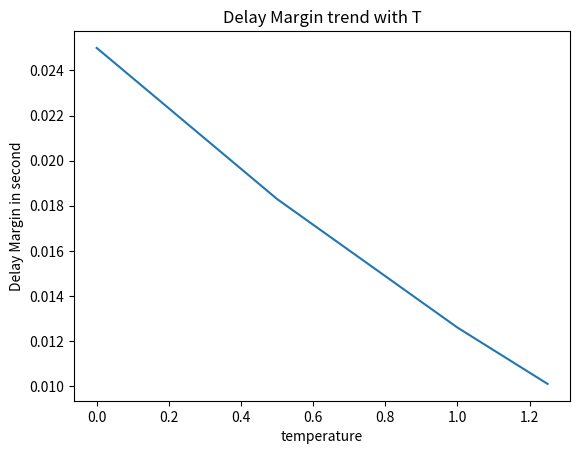

The matplotlib source for this figure:
import numpy as np 
import matplotlib.pyplot as plt

x = [0, 0.5, 1, 1.25]
y = [3.53, 2.7, 1.95, 1.59]
y1 = [0.025, 0.0183, 0.0126, 0.0101]

plt.plot(x, y1)
plt.xlabel('temperature')
plt.ylabel('Delay Margin in second')
plt.title('Delay Margin trend with T')
plt.show()
